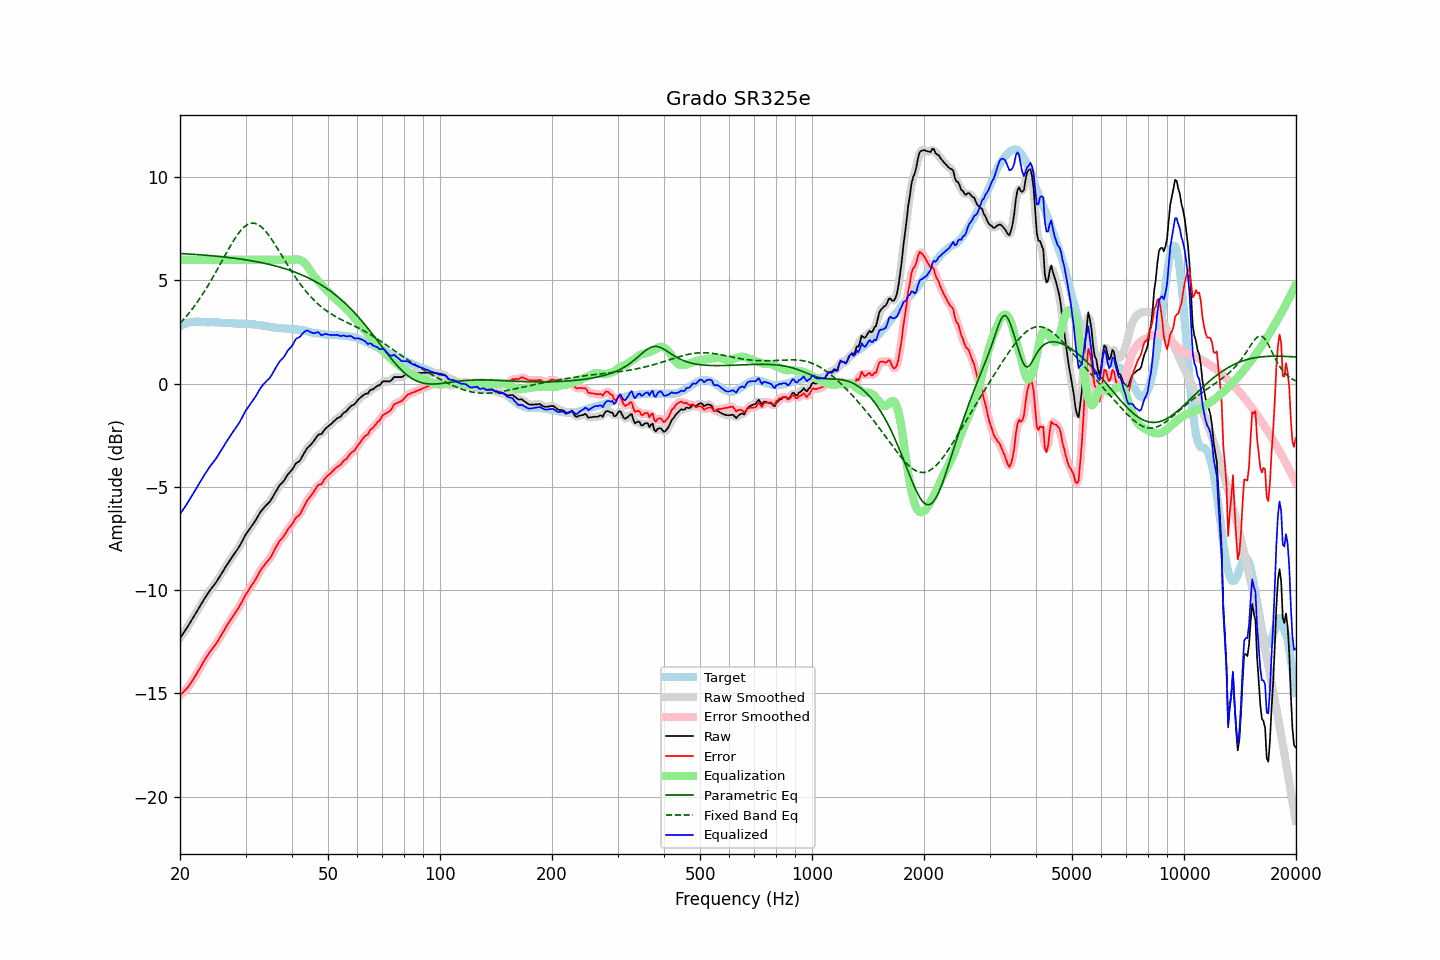

The table this chart was drawn from, first rows:
frequency, raw, error, smoothed, error_smoothed, equalization, parametric_eq, fixed_band_eq, equalized_raw, equalized_smoothed, target
20.00, -12.32, -15.10, -12.32, -15.10, 6.00, 6.31, 2.92, -6.32, -6.32, 2.78
20.20, -12.20, -15.02, -12.21, -15.03, 6.00, 6.30, 3.01, -6.20, -6.21, 2.82
20.40, -12.09, -14.95, -12.09, -14.95, 6.00, 6.30, 3.09, -6.09, -6.09, 2.86
20.61, -11.97, -14.85, -11.97, -14.87, 6.00, 6.29, 3.18, -5.97, -5.97, 2.88
20.81, -11.86, -14.78, -11.86, -14.78, 6.00, 6.29, 3.27, -5.86, -5.86, 2.92
21.02, -11.74, -14.70, -11.74, -14.69, 6.00, 6.28, 3.36, -5.74, -5.74, 2.96
21.23, -11.61, -14.58, -11.61, -14.59, 6.00, 6.28, 3.46, -5.61, -5.61, 2.97
21.44, -11.48, -14.47, -11.48, -14.47, 6.00, 6.27, 3.56, -5.48, -5.48, 2.99
21.66, -11.35, -14.35, -11.35, -14.35, 6.00, 6.27, 3.66, -5.35, -5.35, 3.00
21.87, -11.22, -14.22, -11.22, -14.22, 6.00, 6.26, 3.76, -5.22, -5.22, 3.00
22.09, -11.09, -14.10, -11.09, -14.10, 6.00, 6.26, 3.87, -5.09, -5.09, 3.01
22.31, -10.96, -13.97, -10.96, -13.97, 6.00, 6.25, 3.98, -4.96, -4.96, 3.01
22.54, -10.83, -13.84, -10.83, -13.84, 6.00, 6.25, 4.09, -4.83, -4.83, 3.01
22.76, -10.70, -13.70, -10.70, -13.70, 6.00, 6.24, 4.21, -4.70, -4.70, 3.00
22.99, -10.57, -13.56, -10.57, -13.56, 6.00, 6.24, 4.33, -4.57, -4.57, 2.99
23.22, -10.44, -13.43, -10.44, -13.43, 6.00, 6.23, 4.45, -4.44, -4.44, 2.99
23.45, -10.32, -13.30, -10.32, -13.30, 6.00, 6.22, 4.57, -4.32, -4.32, 2.98
23.69, -10.20, -13.18, -10.20, -13.17, 6.00, 6.22, 4.70, -4.20, -4.20, 2.98
23.92, -10.08, -13.05, -10.08, -13.06, 6.00, 6.21, 4.83, -4.08, -4.08, 2.97
24.16, -9.97, -12.95, -9.97, -12.95, 6.00, 6.20, 4.96, -3.97, -3.97, 2.98
24.40, -9.87, -12.85, -9.87, -12.85, 6.00, 6.20, 5.09, -3.87, -3.87, 2.98
24.65, -9.77, -12.74, -9.77, -12.75, 6.00, 6.19, 5.23, -3.77, -3.77, 2.97
24.89, -9.67, -12.64, -9.67, -12.64, 6.00, 6.18, 5.37, -3.67, -3.67, 2.97
25.14, -9.56, -12.53, -9.55, -12.52, 6.00, 6.17, 5.51, -3.56, -3.55, 2.97
25.39, -9.43, -12.40, -9.43, -12.40, 6.00, 6.17, 5.65, -3.43, -3.43, 2.97
25.65, -9.30, -12.26, -9.31, -12.27, 6.00, 6.16, 5.79, -3.30, -3.31, 2.96
25.91, -9.18, -12.13, -9.18, -12.13, 6.00, 6.15, 5.93, -3.18, -3.18, 2.95
26.16, -9.05, -12.00, -9.05, -12.00, 6.00, 6.14, 6.07, -3.05, -3.05, 2.95
26.43, -8.92, -11.87, -8.92, -11.87, 6.00, 6.13, 6.22, -2.92, -2.92, 2.95
26.69, -8.80, -11.75, -8.80, -11.74, 6.00, 6.13, 6.36, -2.80, -2.80, 2.95
26.96, -8.67, -11.61, -8.68, -11.62, 6.00, 6.12, 6.50, -2.67, -2.68, 2.94
27.23, -8.56, -11.50, -8.56, -11.49, 6.00, 6.11, 6.63, -2.56, -2.56, 2.94
27.50, -8.44, -11.38, -8.44, -11.38, 6.00, 6.10, 6.77, -2.44, -2.44, 2.94
27.77, -8.33, -11.25, -8.33, -11.26, 6.00, 6.09, 6.89, -2.33, -2.33, 2.92
28.05, -8.22, -11.14, -8.22, -11.14, 6.00, 6.08, 7.02, -2.22, -2.22, 2.92
28.33, -8.10, -11.01, -8.11, -11.02, 6.00, 6.07, 7.13, -2.10, -2.11, 2.91
28.62, -7.99, -10.90, -7.99, -10.90, 6.00, 6.06, 7.25, -1.99, -1.99, 2.91
28.90, -7.87, -10.78, -7.86, -10.78, 6.00, 6.05, 7.35, -1.87, -1.86, 2.91
29.19, -7.73, -10.64, -7.73, -10.64, 6.00, 6.03, 7.44, -1.73, -1.73, 2.91
29.48, -7.58, -10.50, -7.58, -10.49, 6.00, 6.02, 7.52, -1.58, -1.58, 2.92
29.78, -7.43, -10.34, -7.43, -10.35, 6.00, 6.01, 7.60, -1.43, -1.43, 2.91
30.08, -7.29, -10.21, -7.30, -10.21, 6.00, 6.00, 7.66, -1.29, -1.30, 2.92
30.38, -7.18, -10.08, -7.18, -10.08, 6.00, 5.99, 7.71, -1.18, -1.18, 2.89
30.68, -7.07, -9.96, -7.07, -9.96, 6.00, 5.97, 7.74, -1.07, -1.07, 2.89
30.99, -6.95, -9.83, -6.95, -9.84, 6.00, 5.96, 7.77, -0.95, -0.95, 2.88
31.30, -6.84, -9.72, -6.84, -9.73, 6.00, 5.95, 7.78, -0.84, -0.84, 2.88
31.61, -6.73, -9.61, -6.73, -9.60, 6.00, 5.93, 7.78, -0.73, -0.73, 2.88
31.93, -6.62, -9.48, -6.62, -9.48, 6.00, 5.92, 7.76, -0.62, -0.62, 2.86
32.24, -6.49, -9.34, -6.49, -9.34, 6.00, 5.90, 7.73, -0.49, -0.49, 2.85
32.57, -6.36, -9.21, -6.36, -9.20, 6.00, 5.89, 7.69, -0.36, -0.36, 2.84
32.89, -6.22, -9.05, -6.23, -9.06, 6.00, 5.87, 7.63, -0.22, -0.23, 2.83
33.22, -6.12, -8.93, -6.12, -8.94, 6.00, 5.86, 7.57, -0.12, -0.12, 2.81
33.55, -6.03, -8.84, -6.03, -8.83, 6.00, 5.84, 7.49, -0.03, -0.03, 2.81
33.89, -5.94, -8.73, -5.94, -8.73, 6.00, 5.82, 7.41, 0.06, 0.06, 2.79
34.23, -5.86, -8.65, -5.86, -8.64, 6.00, 5.81, 7.32, 0.14, 0.14, 2.79
34.57, -5.78, -8.54, -5.78, -8.55, 6.00, 5.79, 7.21, 0.22, 0.22, 2.76
34.92, -5.70, -8.45, -5.69, -8.45, 6.00, 5.77, 7.11, 0.30, 0.31, 2.75
35.27, -5.58, -8.33, -5.58, -8.32, 6.00, 5.75, 6.99, 0.42, 0.42, 2.75
35.62, -5.44, -8.17, -5.45, -8.18, 6.00, 5.73, 6.88, 0.56, 0.55, 2.73
35.97, -5.30, -8.01, -5.30, -8.02, 6.00, 5.71, 6.75, 0.70, 0.70, 2.71
... 635 more rows
